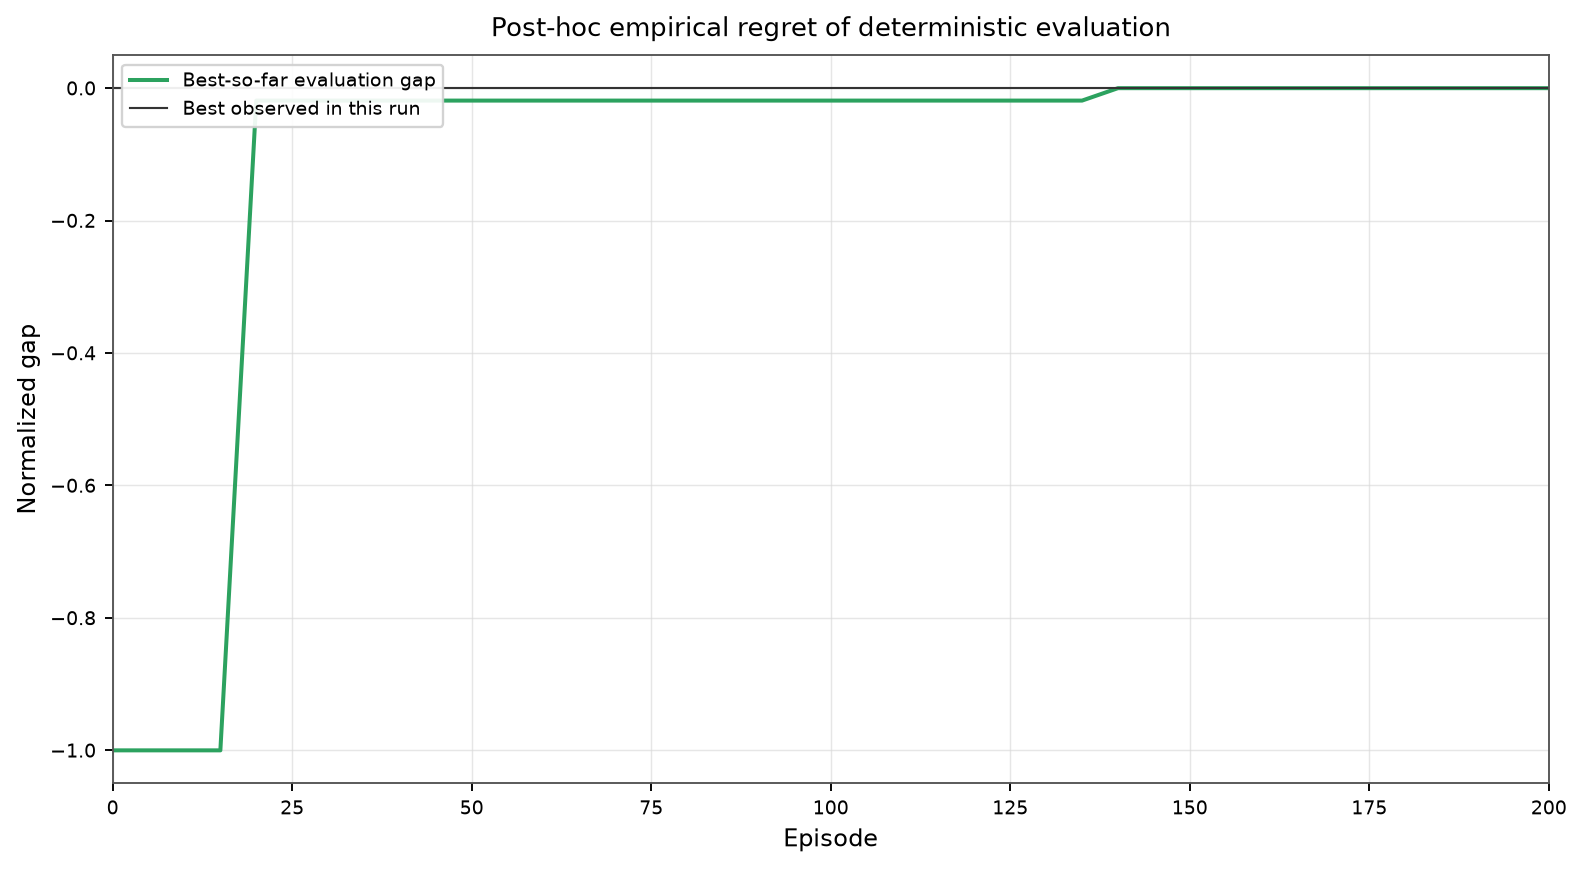

The file beside this chart, header and first rows:
episode, evaluation_return_per_step, best_so_far_return_per_step, normalized_empirical_regret
0.0, -7998, -7998, -1.0
1.0, -8217, -7998, -1.0
5.0, -8280, -7998, -1.0
10.0, -8229, -7998, -1.0
15.0, -8023, -7998, -1.0
20.0, -7976, -7976, -0.01876
25.0, -8002, -7976, -0.01876
30.0, -8031, -7976, -0.01876
35.0, -8028, -7976, -0.01876
40.0, -8061, -7976, -0.01876
45.0, -8093, -7976, -0.01876
50.0, -8140, -7976, -0.01876
55.0, -8056, -7976, -0.01876
60.0, -8052, -7976, -0.01876
65.0, -8015, -7976, -0.01876
70.0, -7984, -7976, -0.01876
75.0, -8072, -7976, -0.01876
80.0, -8023, -7976, -0.01876
85.0, -8094, -7976, -0.01876
90.0, -8087, -7976, -0.01876
95.0, -8025, -7976, -0.01876
100.0, -8084, -7976, -0.01876
105.0, -8053, -7976, -0.01876
110.0, -8015, -7976, -0.01876
115.0, -8019, -7976, -0.01876
120.0, -8026, -7976, -0.01876
125.0, -8010, -7976, -0.01876
130.0, -8001, -7976, -0.01876
135.0, -8047, -7976, -0.01876
140.0, -7975, -7975, 0.0
145.0, -7982, -7975, 0.0
150.0, -8004, -7975, 0.0
155.0, -8005, -7975, 0.0
160.0, -8025, -7975, 0.0
165.0, -7984, -7975, 0.0
170.0, -8033, -7975, 0.0
175.0, -8084, -7975, 0.0
180.0, -8140, -7975, 0.0
185.0, -8137, -7975, 0.0
190.0, -8081, -7975, 0.0
195.0, -8136, -7975, 0.0
200.0, -8110, -7975, 0.0
